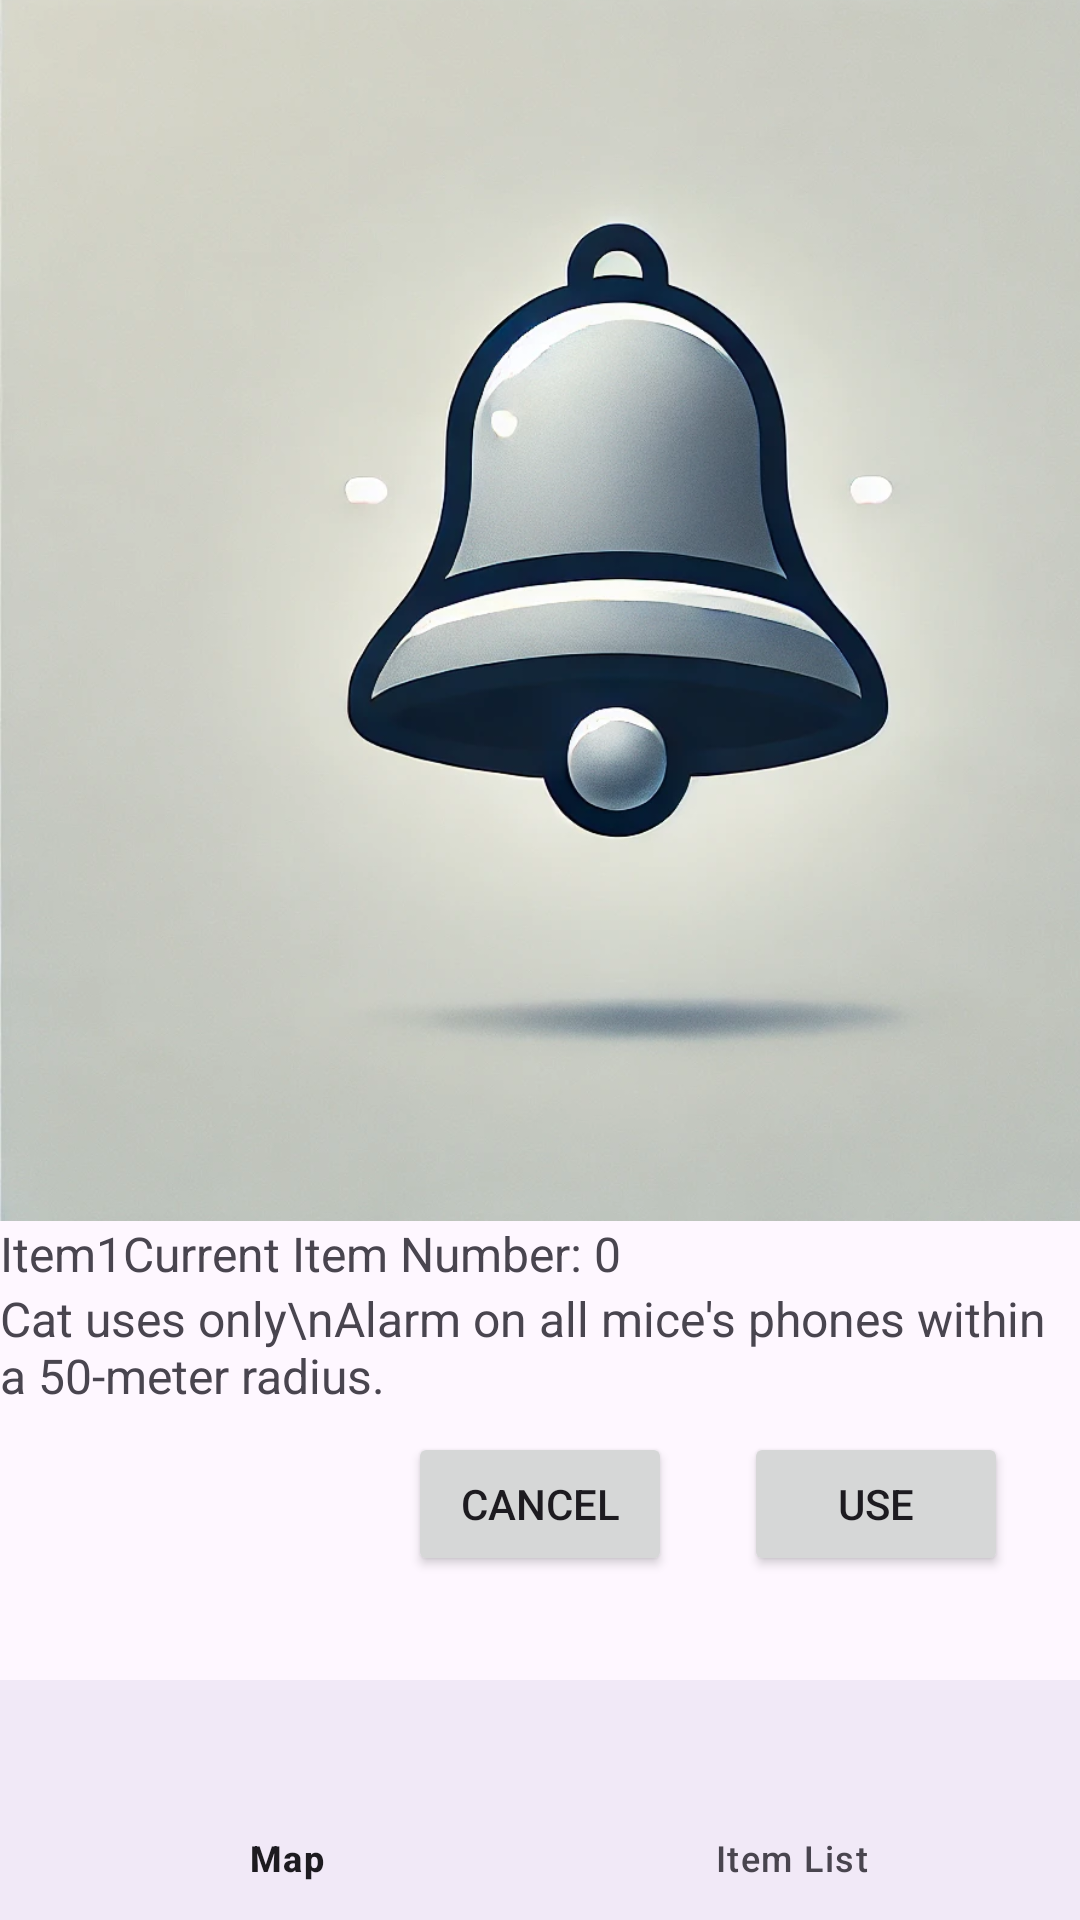

Reconstruct the res/layout file that produces this screen, plus the resources it refers to.
<!-- AndroidManifest.xml: application theme Theme.Cats_Catch_Mice -->
<!-- res/layout/activity_item_detail.xml -->
<?xml version="1.0" encoding="utf-8"?>
<androidx.constraintlayout.widget.ConstraintLayout xmlns:android="http://schemas.android.com/apk/res/android"
    xmlns:app="http://schemas.android.com/apk/res-auto"
    xmlns:tools="http://schemas.android.com/tools"
    android:id="@+id/main"
    android:layout_width="match_parent"
    android:layout_height="match_parent"
    tools:context=".ItemDetail">

    <TextView
        android:id="@+id/item_detail_title"
        android:layout_width="wrap_content"
        android:layout_height="wrap_content"
        android:layout_gravity="center_horizontal"
        android:layout_marginStart="16dp"
        android:layout_marginBottom="8dp"
        android:padding="16dp"
        android:text="Item1"
        android:textSize="24sp"
        app:layout_constraintBottom_toTopOf="@+id/item_detail_image"
        app:layout_constraintStart_toStartOf="parent"
        tools:ignore="MissingConstraints" />

    <ImageView
        android:id="@+id/item_detail_image"
        android:layout_width="413dp"
        android:layout_height="407dp"
        android:scaleType="centerCrop"

        android:src="@drawable/item1_demo"
        app:layout_constraintEnd_toEndOf="parent"
        app:layout_constraintHorizontal_bias="0.0"
        app:layout_constraintStart_toStartOf="parent"
        tools:ignore="MissingConstraints"
        tools:layout_editor_absoluteY="156dp" />

    <TextView
        android:id="@+id/item_name"
        android:layout_width="wrap_content"
        android:layout_height="wrap_content"

        android:text="Item1"
        android:textSize="16sp"
        app:layout_constraintTop_toBottomOf="@+id/item_detail_image"
        tools:ignore="MissingConstraints"
        tools:layout_editor_absoluteX="0dp" />

    <TextView
        android:id="@+id/item_number"
        android:layout_width="wrap_content"
        android:layout_height="wrap_content"

        android:text="Current Item Number: 0"
        android:textSize="16sp"
        app:layout_constraintStart_toEndOf="@+id/item_name"
        app:layout_constraintTop_toBottomOf="@+id/item_detail_image"
        tools:ignore="MissingConstraints" />

    <TextView
        android:id="@+id/item_detail_description"
        android:layout_width="wrap_content"
        android:layout_height="wrap_content"

        android:text="Cat uses only\nAlarm on all mice's phones within a 50-meter radius."
        android:textSize="16sp"
        app:layout_constraintEnd_toEndOf="parent"
        app:layout_constraintHorizontal_bias="0.0"
        app:layout_constraintStart_toStartOf="parent"
        app:layout_constraintTop_toBottomOf="@+id/item_number"
        tools:ignore="MissingConstraints" />

    <LinearLayout
        android:id="@+id/linearLayout"
        android:layout_width="match_parent"
        android:layout_height="wrap_content"
        android:gravity="center"
        android:orientation="horizontal"
        tools:ignore="MissingConstraints">

    </LinearLayout>

    <Button
        android:id="@+id/button_cancel"
        android:layout_width="wrap_content"
        android:layout_height="wrap_content"
        android:layout_margin="8dp"
        android:text="Cancel"
        app:layout_constraintEnd_toEndOf="parent"
        app:layout_constraintStart_toStartOf="parent"
        app:layout_constraintTop_toBottomOf="@+id/item_detail_description"
        tools:ignore="MissingConstraints" />

    <Button
        android:id="@+id/button_use"
        android:layout_width="wrap_content"
        android:layout_height="wrap_content"
        android:layout_margin="8dp"
        android:layout_marginStart="12dp"
        android:text="Use"
        app:layout_constraintEnd_toEndOf="parent"
        app:layout_constraintStart_toEndOf="@+id/button_cancel"
        app:layout_constraintTop_toBottomOf="@+id/item_detail_description"
        tools:ignore="MissingConstraints" />

    <com.google.android.material.bottomnavigation.BottomNavigationView
        android:id="@+id/nav_view"
        android:layout_width="0dp"
        android:layout_height="wrap_content"
        android:background="?android:attr/windowBackground"
        app:layout_constraintBottom_toBottomOf="parent"
        app:layout_constraintHorizontal_bias="0.0"
        app:layout_constraintLeft_toLeftOf="parent"
        app:layout_constraintRight_toRightOf="parent"
        app:menu="@menu/bottom_nav_menu" />

</androidx.constraintlayout.widget.ConstraintLayout>
<!-- resources referenced by this layout -->
<resources>
  <!-- drawable item1_demo: webp bitmap (drawable, 109576 bytes) -->
  <style name="Theme.Cats_Catch_Mice" parent="Theme.MaterialComponents.DayNight.DarkActionBar">
          
          <item name="colorPrimary">@color/purple_500</item>
          <item name="colorPrimaryVariant">@color/purple_700</item>
          <item name="colorOnPrimary">@color/white</item>
          
          <item name="colorSecondary">@color/teal_200</item>
          <item name="colorSecondaryVariant">@color/teal_700</item>
          <item name="colorOnSecondary">@color/black</item>
          
          <item name="android:statusBarColor">?attr/colorPrimaryVariant</item>
          
      </style>
  <!-- not gathered from this repository: default colours our renderer supplied (Android Studio template values) -->
  <color name="purple_500">#FF6200EE</color>
  <color name="purple_700">#FF3700B3</color>
  <color name="teal_200">#FF03DAC5</color>
  <color name="teal_700">#FF018786</color>
  <color name="black">#FF000000</color>
  <color name="white">#FFFFFFFF</color>
</resources>
